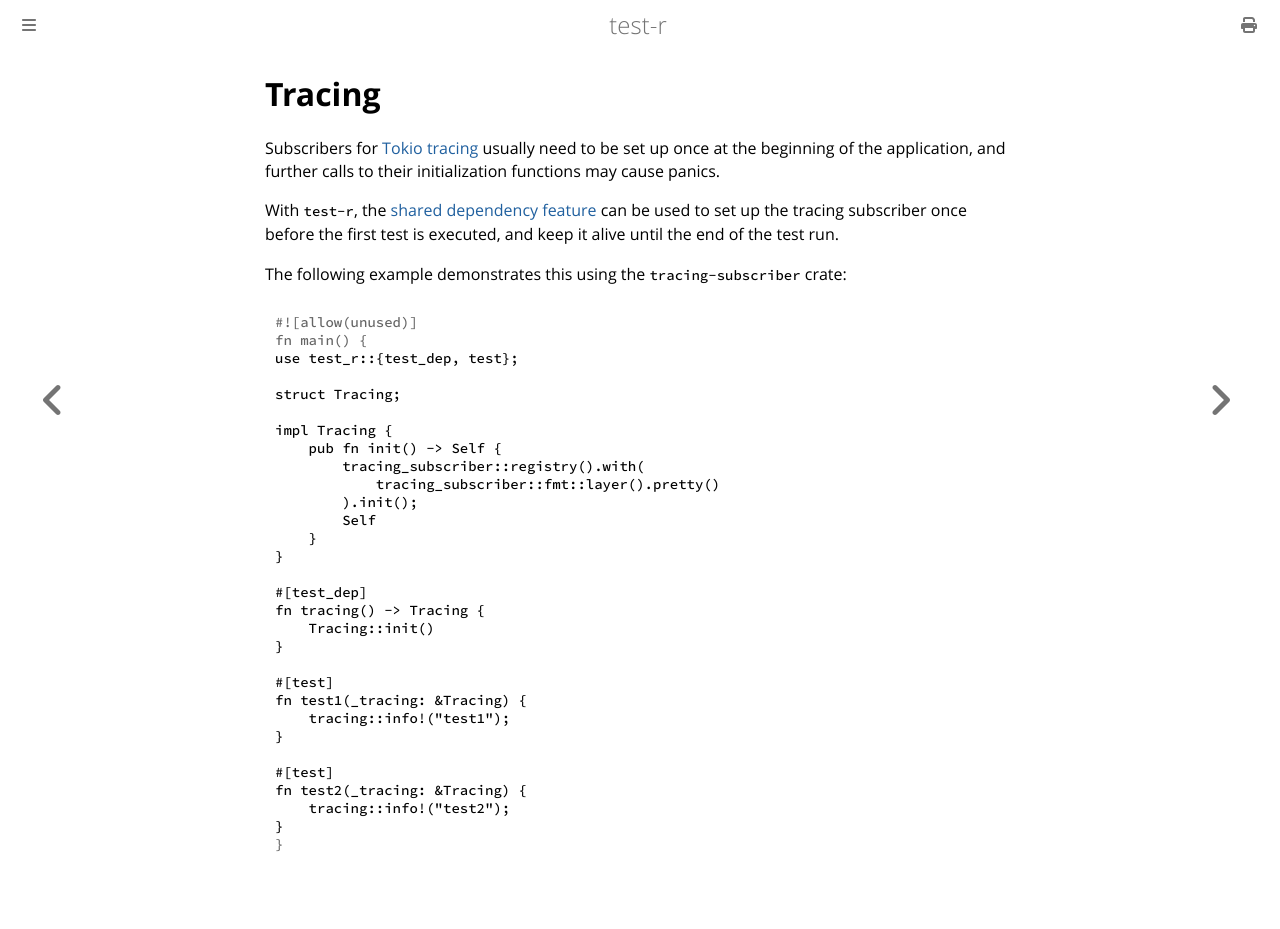

repository: vigoo/test-r · page: how_to/tracing.html · generator: mdbook

# Tracing

Subscribers for [Tokio tracing](https://github.com/tokio-rs/tracing) usually need to be set up once at the beginning of the application, and further calls to their initialization functions may cause panics. 

With `test-r`, the [shared dependency feature](../advanced_features/dependency_injection.md) can be used to set up the tracing subscriber once before the first test is executed, and keep it alive until the end of the test run.

The following example demonstrates this using the `tracing-subscriber` crate:

```rust
use test_r::{test_dep, test};

struct Tracing;

impl Tracing {
    pub fn init() -> Self {
        tracing_subscriber::registry().with(
            tracing_subscriber::fmt::layer().pretty()
        ).init();
        Self
    }
}

#[test_dep]
fn tracing() -> Tracing {
    Tracing::init()
}

#[test]
fn test1(_tracing: &Tracing) {
    tracing::info!("test1");
}

#[test]
fn test2(_tracing: &Tracing) {
    tracing::info!("test2");
}
```
